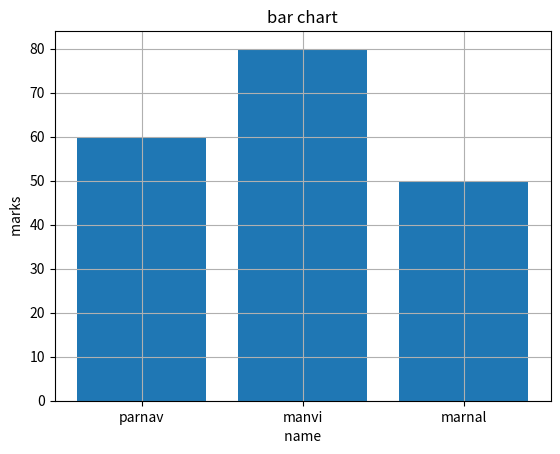

Python code for this plot:
# bar ,plot is used when there is categotical data
import numpy as np 
from matplotlib import pyplot as plt
student={"parnav":60,"manvi":80,"marnal":50}
print(type(student))

# print(type(student.keys() ))
# print(type(student.values()))

# print(type(student.items()))

name=list(student.keys())

# name=['parnav' , 'manvi' ,'marnal']
#value =[60,80,50]

marks=list(student.values())
# print(type(name))
# print(type(marks))

plt.bar(name,marks)
plt.title("bar chart")
plt.xlabel(" name ")
plt.ylabel(" marks ")
plt.grid(True)
plt.show()